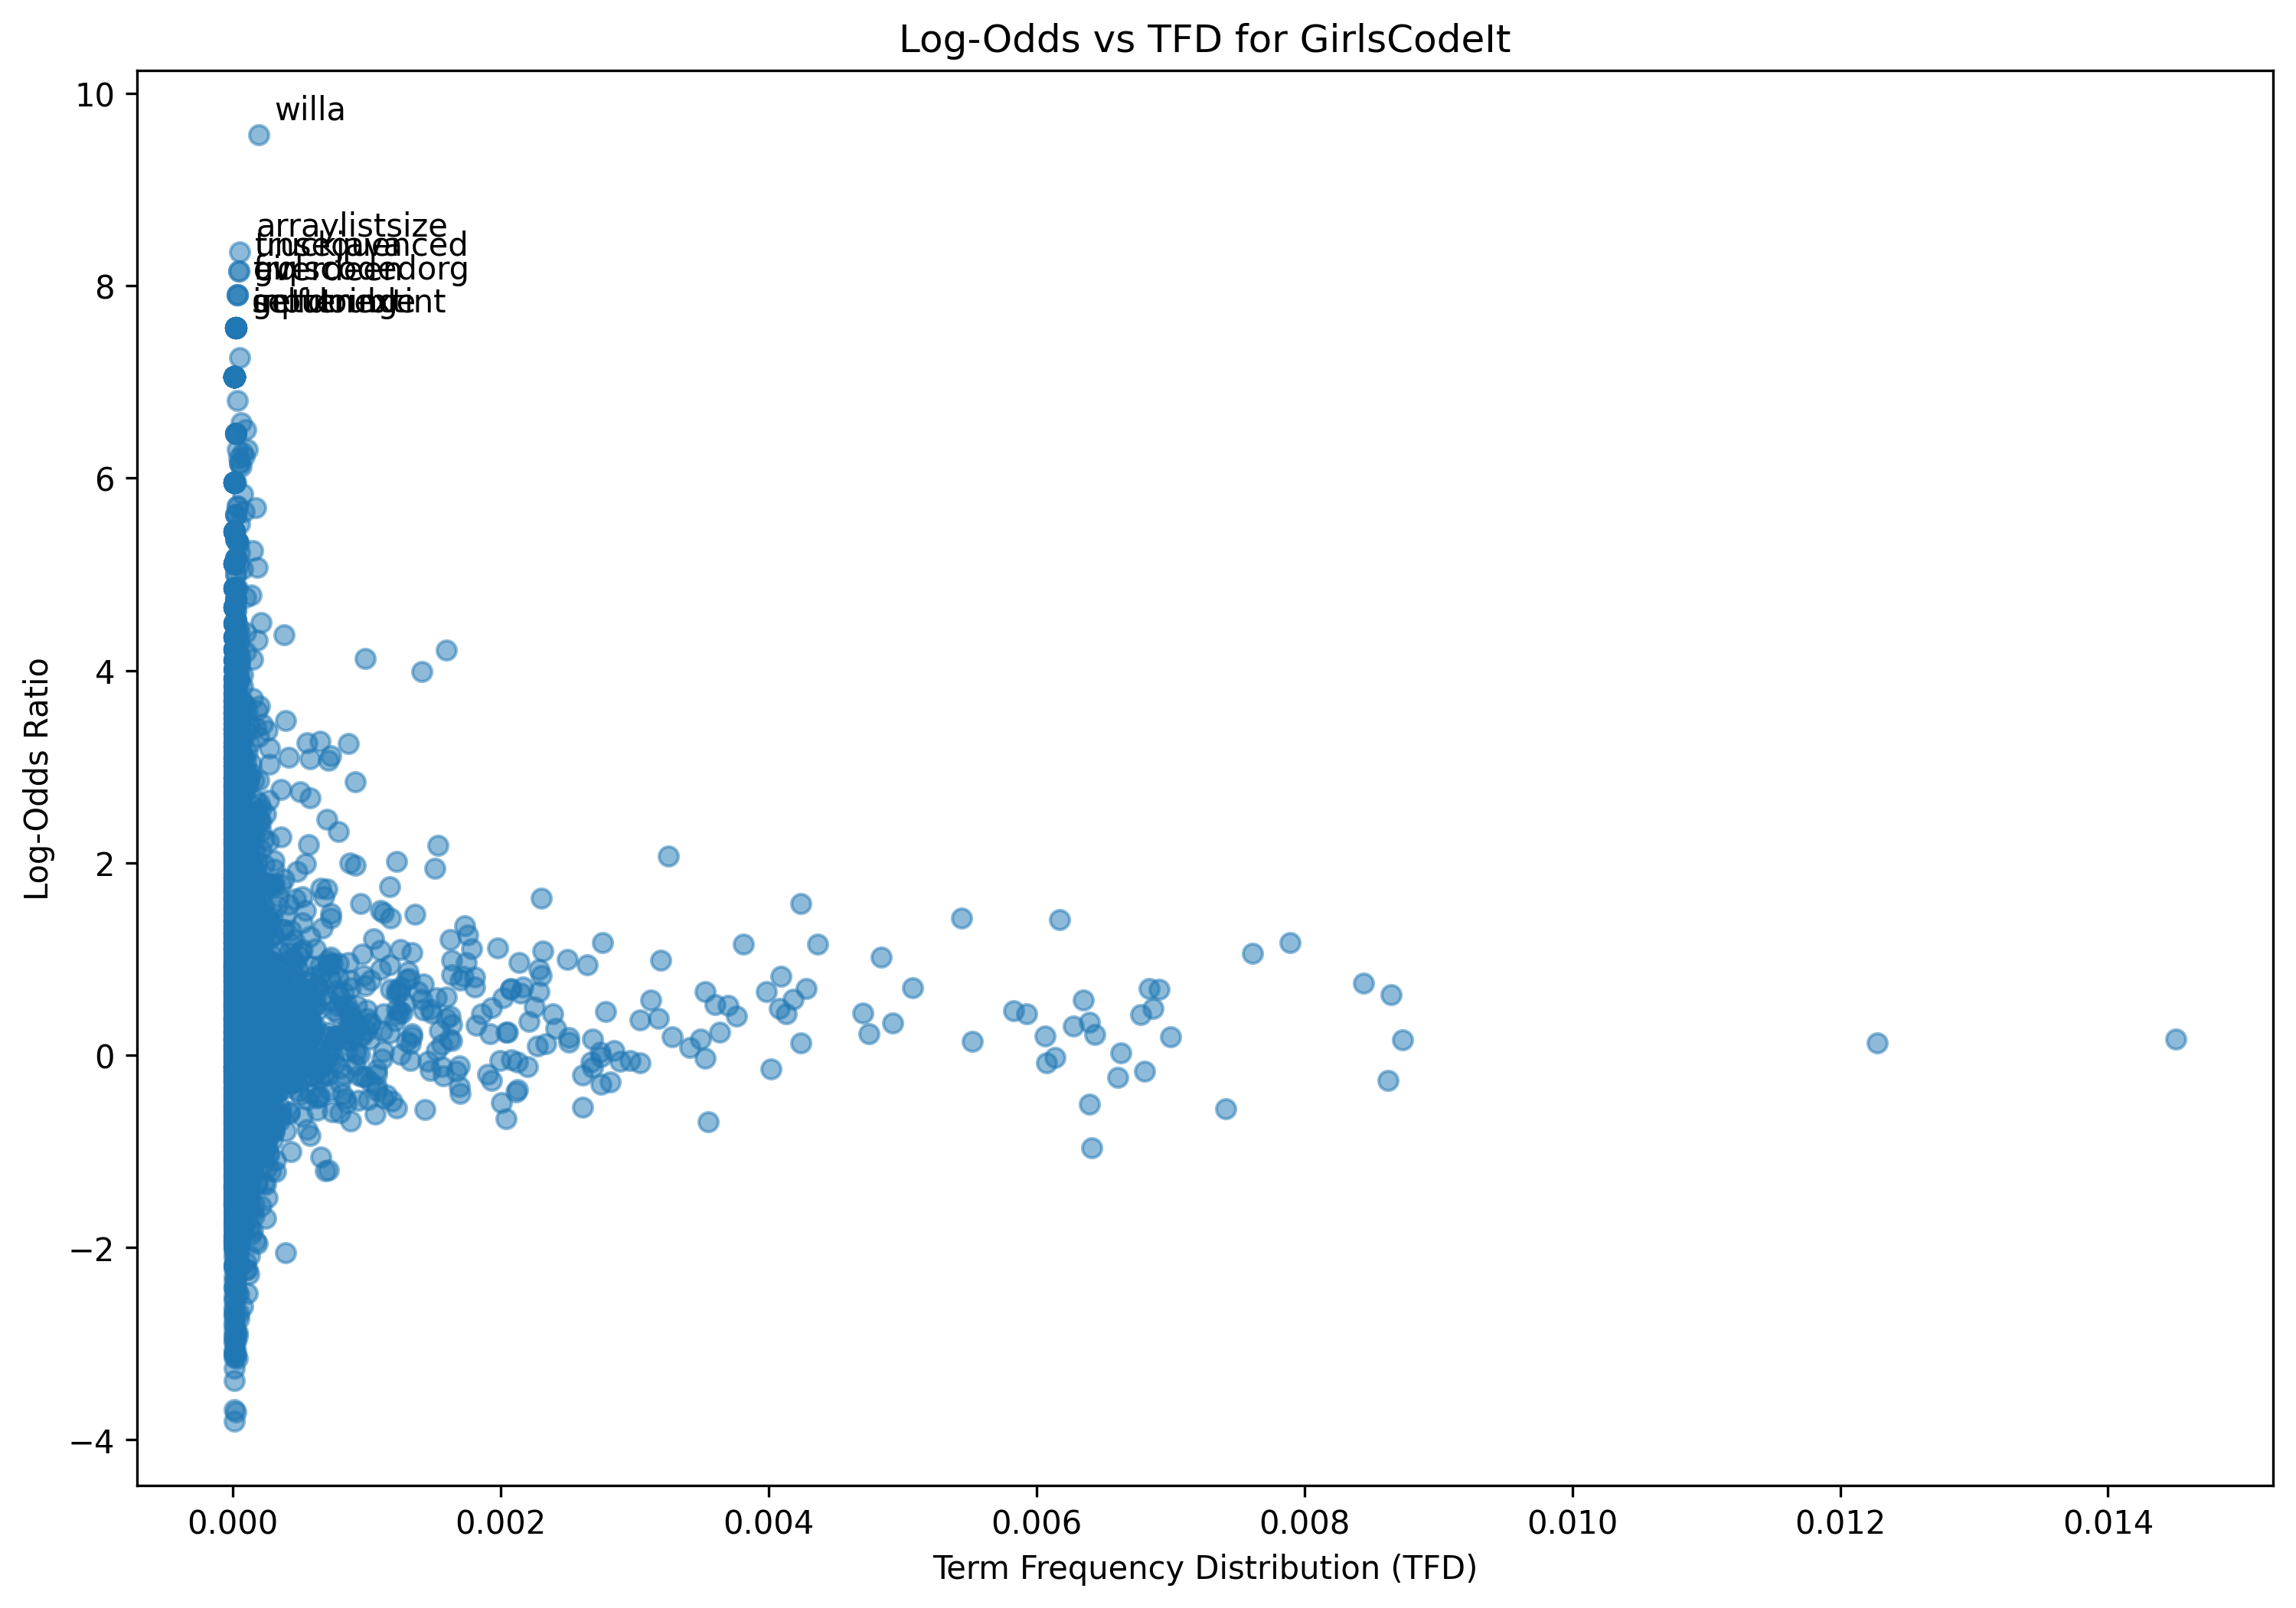

Values plotted in this chart, from the file beside it:
term, log_odds, tfd
guy, 0.5154, 0.003696
hello, 0.2783, 0.0009028
welcome, -0.9331, 0.0001487
java, 2.07, 0.00325
second, 0.4529, 0.002783
class, 1.171, 0.007891
session, 0.509, 0.0003717
really, 0.4852, 0.006872
glad, 0.8773, 9.55880791044459e-05
hopefully, 0.2595, 0.0004779
people, 0.3512, 0.002209
join, 0.3774, 0.000393
later, 0.3271, 0.0008603
get, -0.1659, 0.006808
started, -0.604, 0.0003611
im, -0.554, 0.007413
alex, 1.932, 0.000308
one, 0.1699, 0.01451
teacher, 0.03822, 0.0001381
remember, 0.9948, 0.002496
yesterday, 1.245, 0.0001912
andre, 3.046, 6.37253860696306e-05
want, 0.1299, 0.01228
introduce, -0.4625, 4.248359071308707e-05
hi, 0.58, 0.000308
andrea, 4.495, 0.0002124
also, 0.1971, 0.006065
drama, 2.125, 2.1241795356543534e-05
instructor, 1.911, 0.0001699
candace, 6.209, 4.248359071308707e-05
hey, -0.9594, 0.0002337
lesson, 1.426, 0.001179
let, -0.9645, 0.006415
share, 0.9564, 0.0007859
screen, 0.04062, 0.001126
today, 1.115, 0.001975
talking, 0.8886, 0.001105
scanner, 3.243, 0.0008603
learning, -0.2039, 0.0005948
useful, -0.1269, 0.0003505
tool, -0.7754, 0.0002974
allows, 0.5194, 0.0004992
user, -0.5628, 0.001434
input, 0.6596, 0.002283
mean, 0.03106, 0.00274
example, 0.7038, 0.005077
website, 0.7902, 0.001296
gmail, 0.4326, 2.1241795356543534e-05
facebook, -0.1963, 7.434628374790237e-05
something, 0.465, 0.005831
asks, 1.19, 0.0002018
username, -1.117, 7.434628374790237e-05
enter, -0.2305, 0.0006054
stuff, 0.313, 0.001816
password, -2.981, 2.1241795356543534e-05
kind, 0.07718, 0.003409
interacting, -0.01682, 2.1241795356543534e-05
computer, 1.08, 0.002315
could, -0.05738, 0.002963
sending, -1.01, 4.248359071308707e-05
... 4,823 more rows
